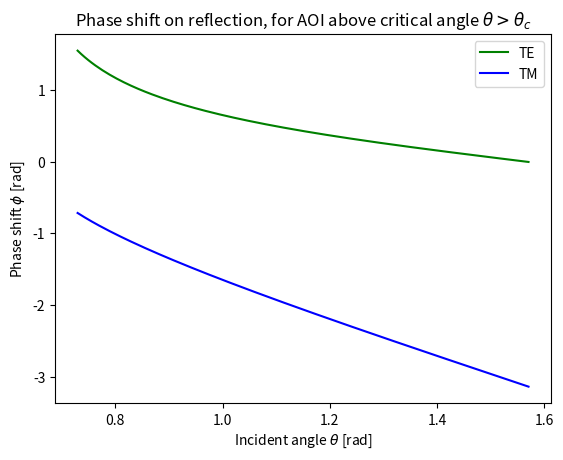
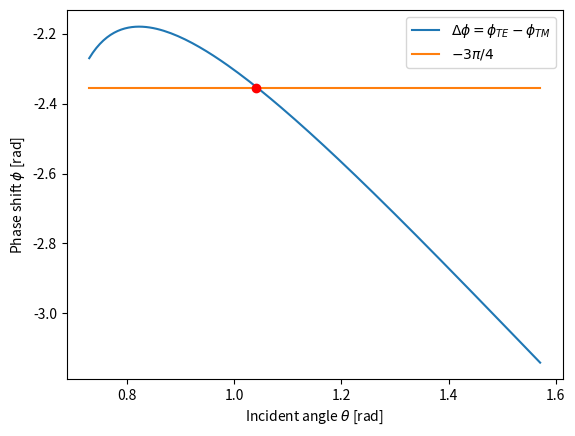

Here is the Python script that generated these plots, in order:
#!/usr/bin/env python3
# -*- coding: utf-8 -*-
"""
Created on Mon Oct 12 15:51:48 2020

[redacted]
"""
# PHASE DIFFERENCE PLOTS FOR FRESNEL RHOMB
# * Finds Apex angle(s)
# * Plots phase shifts for both TE and TM
# * Plots phase difference between TE and TM together with a line (default -3pi/4)
#   - change picheck to a different multiple of pi/2 to something more suitable depending on your rhomb
#

import numpy as np
import matplotlib.pyplot as plt

theta_critical = np.arcsin(1/1.5)           # critical angle for total internal reflection
N = 128                                     # number of data points
theta = np.linspace(theta_critical, np.pi/2, N) # angle of incidence
n1 = 1                                      # refractive index of ambient
n2 = 1.65                                   # refractive index of fresnel rhomb
n = n1 / n2                                 # relative refractive index

print("Critical angle = ", theta_critical * 180 / np.pi)

C1 = np.sqrt(np.sin(theta)**2 - n**2)
# Phase shift equations (23-38) and (23-39) in PPP
phase_TM = -2 * np.arctan( C1 / (n**2 * np.cos(theta)) ) + np.pi
phase_TE = -2 * np.arctan( C1 / np.cos(theta) )

# FIGURE: TE and TM phase shifts
figure = plt.figure()
plt.plot(theta, phase_TM, 'g', label='TE')
plt.plot(theta, phase_TE, 'b', label='TM')
plt.xlabel(r"Incident angle $\theta$ [rad]")
plt.ylabel(r"Phase shift $\phi$ [rad]")
plt.title(r"Phase shift on reflection, for AOI above critical angle $\theta > \theta_c$")
plt.legend()
plt.show()

phase_difference = phase_TE - phase_TM
picheck = - np.linspace(np.pi * 0.75, np.pi * 0.75, N)

# FIGURE: phase difference TE-TM
figure = plt.figure()
plt.plot(theta, phase_difference, label=r'$\Delta\phi = \phi_{TE} - \phi_{TM}$' )
plt.plot(theta, picheck, label=r'$-3\pi/4$')
idx = np.argwhere(np.diff(np.sign(picheck - phase_difference))).flatten()
plt.plot(theta[idx], picheck[idx], 'ro')
plt.xlabel(r"Incident angle $\theta$ [rad]")
plt.ylabel(r"Phase shift $\phi$ [rad]")
plt.legend()
plt.show()

theta_apex = theta[idx] # the angle for which two internal reflections in a Fresnel rhomb produce a relative phase shift of pi/2 (i.e. circular pol.)
print("Apex angle for a Fresnel Rhomb with refractive index", n2, "is:", theta_apex * 180 / np.pi)

# 23-16 b)
# What is the phase difference between TE and TM (after BOTH reflections inside the rhomb) when the angle is 5% above/below the apex angle?
apex_deviated = [0.95 * theta_apex, 1.05 * theta_apex]

C2 = np.sqrt(np.sin(apex_deviated)**2 - n**2)
# multiply phase shifts by 2, due to two internal reflections inside rhomb:
phase_TM_deviated = -4 * np.arctan( C2 / (n**2 * np.cos(apex_deviated)) ) + np.pi
phase_TE_deviated = -4 * np.arctan( C2 / np.cos(apex_deviated) )
phase_difference_deviated = phase_TE_deviated - phase_TM_deviated
print("Phase difference between TM and TE modes after both internal reflections, when the apex angle is 5% below/above correct apex angle:", phase_difference_deviated / np.pi, "* pi.")
